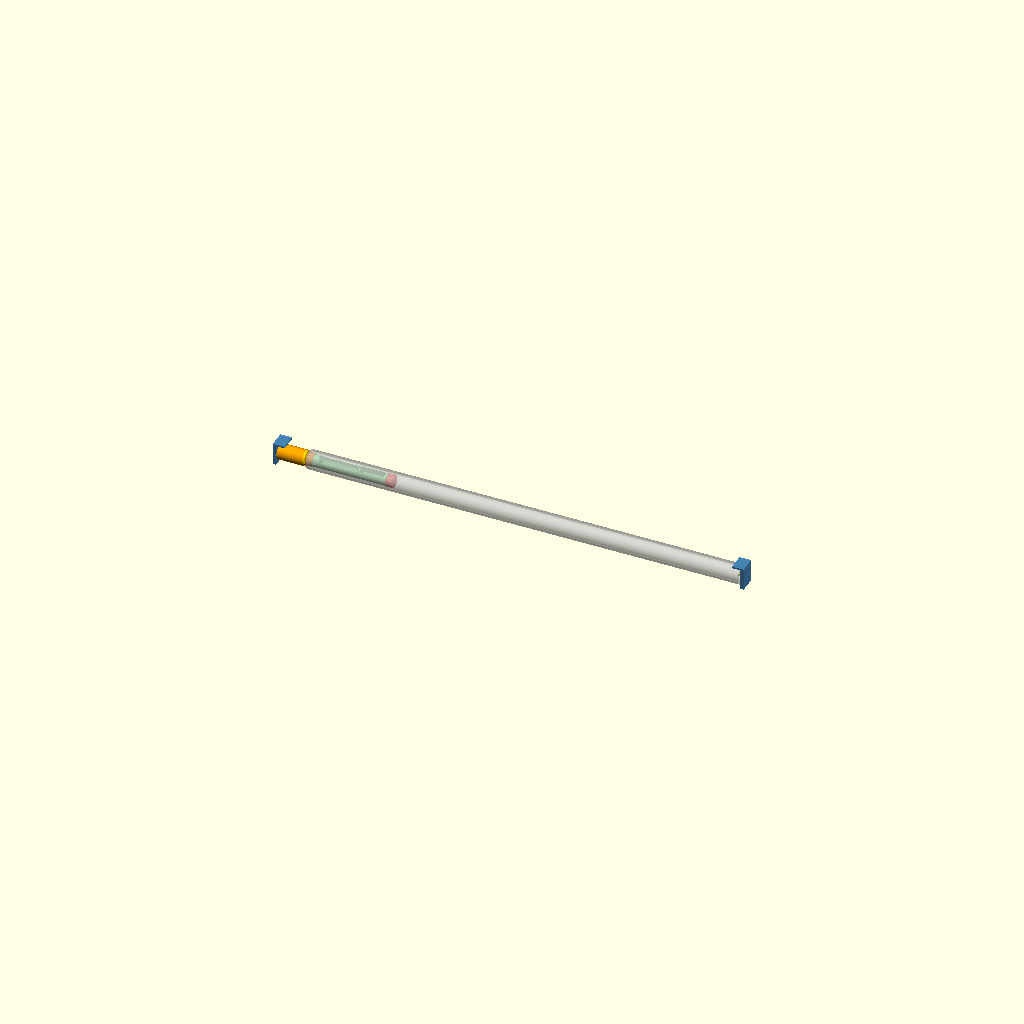
Cell 1 — every parameter at its default value.
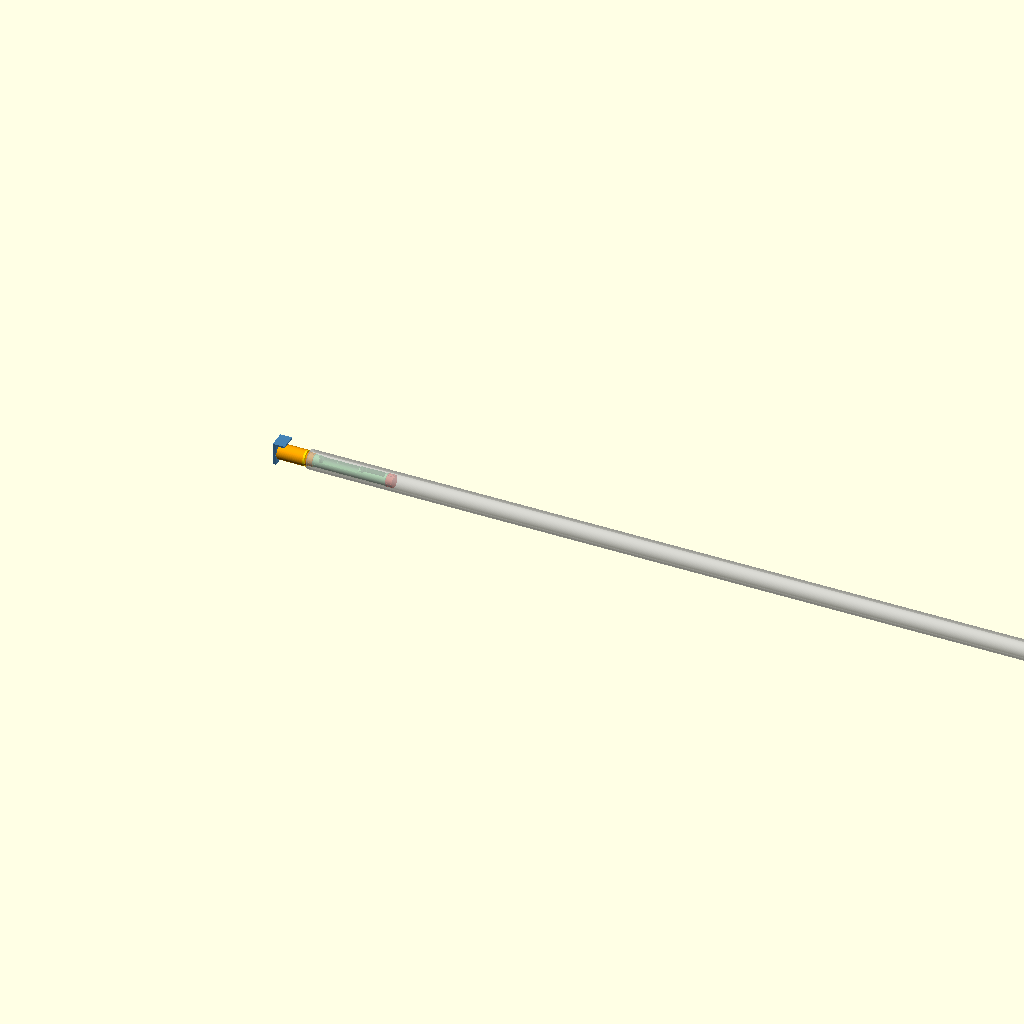
Cell 2: the same model with recess_w = 1700.
All cells are drawn from one camera (rotation 55°, 0°, 25°, orthographic, colour scheme Cornfield), so only the parameter changes between them.
Source of the model, home-automations/motor-rollo/rollo.scad:
// ============================================================
//  Motorrollo auf Basis IKEA FÖNSTERBLAD 80x155  –  Matter über Thread
//  Akku + N20-Encodermotor im Originalrohr (Innen-Ø ~22 mm), komplett
//  ohne Schrauben: Halter mit 3M VHB, sonst Schnapphaken, Pressitz,
//  Rastnase und ein Filament-Stift.
//
//  Aufbau (Achse = X, Motorseite links bei x = 0 = Wand):
//   [Halter]─[Kopf Ø28: USB-C (unten) │ Motorplatine]─[Endkappe]═ IKEA-Rohr ═[608 direkt im Rohr]─[Achse]─[Halter]
//                     └─ Journal ─ Kartusche: 18650 │ N20 ─ Mitnehmer (dreht Rohr)
//
//  Kopf, Journal und Kartusche stehen fest (Vierkantkeil im Halter),
//  das Rohr dreht sich darum. Die Platine mit dem ESP32-H2 sitzt ausserhalb des
//  Alu-Rohrs, sonst kommt kein Funk durch.
//
//  Vor dem Druck nachmessen: tube_id, tube_od, Motor (mot_*),
//  Ausschnitt der USB-C-Buchse (usb_panel).
//
//  Einzelteil wählen:  part = "...";   oder
//    openscad -D 'part="cartridge"' -o cartridge.stl rollo.scad
//  Alle Teile sind fürs Drucken bereits richtig orientiert.
// ============================================================

part = "assembly"; // [assembly, bracket_motor, bracket_idle, head_body, head_lid, head_key, cap_motor, idle_axle, cartridge, drive_adapter]

$fn = 96;
eps = 0.01;

/* [Einbau] */
recess_w = 850;     // lichte Breite zwischen den Wänden
fit_gap  = 2;       // Luft gesamt

/* [IKEA-Rohr – nachmessen!] */
tube_id    = 22;    // 608-Lager passt laut Thingiverse 6775493 ohne Adapter
tube_od    = 25;    // Annahme
fabric_t   = 0.4;   // Stoffdicke
fabric_len = 1050;  // aufgewickelte Länge (95 cm + Reserve)

/* [Toleranzen] */
clr      = 0.3;
rib_i    = 0.3;     // Übermass der Klemmrippen im Rohr
pin_hole = 1.9;     // für 1.75-mm-Filament als Stift

/* [Halter (VHB-Klebeband auf Rückseite bzw. Flansch)] */
br_t      = 6;
br_w      = 30;
flange_t  = 3;
flange_l  = 15;
top_clear = 1.5;    // Luft Stoffwickel ↔ Flansch
pocket_d  = br_t - 1.2;
tenon     = 10;     // Vierkant
drop      = 2.5;    // Einhängetiefe

/* [Kopf (Elektronik)] */
head_d      = 28;
head_wall   = 1.6;
face_t      = 3.5;  // Boden zur Wand
key_pocket  = 3;
usb_l       = 10;   // Abschnitt für die USB-C-Einbaubuchse
board_l     = 33;   // Motorplatine: Antenne 3.03 + Platine 27.6 + Platz für die Kabel Richtung Journal
lid_t       = 3;
hook_angles = [90, 210, 330];
hook_w      = 5;
hook_t      = 1.2;
usb_panel   = [9.3, 3.6]; // Ausschnitt Schnapp-Buchse (X, Y) – an der Buchse nachmessen
journal_od  = 14;
journal_id  = 9;    // Kabeldurchgang
key_z       = 4.8;  // Abflachung = Verdrehsicherung Journal ↔ Kartusche
jour_engage = 7;

/* [Motorplatine: Masse der alten Super-Mini-Platine; die neue ist pcb/ auf Branch pcb-designs] */
brd_l      = 27.6;
brd_w      = 21;
brd_t      = 0.8;
brd_z      = -2;     // Unterkante Platine; darunter 1.7 mm Bauteile, darüber 4.6 mm Super Mini mit USB-C
brd_under  = 1.7;
esp_stack  = 4.6;
esp_w      = 18.4;
esp_over   = 3.03;   // Antenne des Super Mini ragt so weit über die Platine, Richtung Wand
rail_in    = 10;     // Schienen decken die Platine von hier bis zur Kante ab, die Randpads bleiben frei
rail_clr   = 0.1;

/* [Endkappe Motorseite] */
cap_flange = 1.5;
cap_plug   = 10;

/* [Lager 608 (direkt im Rohr)] */
b608_d  = 22;
b608_w  = 7;
b608_id = 8;

/* [Motor GA12-N20 mit Encoder – nachmessen!] */
mot_w        = 12;   // Getriebe Breite
mot_h        = 10;   // Getriebe Höhe (Abflachungen oben/unten = Verdrehsicherung)
mot_len      = 36;   // Getriebe + Motor + Encoder
mot_boss_d   = 4;
mot_shaft_d  = 3;
mot_shaft_D  = 2.5;  // Mass über Abflachung
mot_shaft_len= 10;

/* [Kartusche] */
cart_od    = tube_id - 1;
cart_flat  = 0.6;
cell_d     = 18.6;   // 18650 ungeschützt
cell_z     = 0.3;    // Zelle leicht nach oben versetzt, damit unten Boden bleibt
cell_bay   = 69;     // 65.5 Zelle + Kontaktplatte + Feder (gedrückt ~3 mm)
contact_w  = 12;     // Federkontakte 12x12 mm, Lötfahne nach oben in den Kabelkanal biegen
contact_t  = 0.7;    // Schlitz für 0.3-mm-Blech
bulk_t     = 3;
elec_bay   = 8;      // nur noch Kabel: Treiber sitzt auf der Platine im Kopf
elec_floor = -4;
elec_w     = 16.6;
sock_l     = 11;     // Journal-Aufnahme + Kabelkammer + Pluskontakt
plate_t    = 3;

/* [Mitnehmer mit Rastnase] */
adapter_l  = 12;
bore_depth = 7;
arm_t      = 1.2;
nub_d      = 3.0;    // Loch im Rohr: 3.5 mm
nub_x      = adapter_l - 3;

// ---------- abgeleitete Masse ----------
W        = recess_w - fit_gap;
tube_wall= (tube_od - tube_id)/2;
r_roll   = sqrt(pow(tube_od/2, 2) + fabric_t*fabric_len/PI);
axis_z   = ceil(r_roll);                       // Halter-Unterkante = Unterkante Wickel
H        = ceil(axis_z + r_roll + top_clear + flange_t);
head_l   = face_t + usb_l + board_l + lid_t;
lid_x    = br_t + head_l - lid_t;
x_cap    = br_t + head_l + 1.5;
x_tube0  = x_cap + cap_flange;
x_c0     = x_tube0 + cap_plug + 1;
journal_l= (x_c0 + jour_engage) - (br_t + head_l);
cart_len = sock_l + cell_bay + bulk_t + elec_bay + mot_len + plate_t;
x_ad     = x_c0 + cart_len + 1;
x_tube1  = W - br_t - 1.5;
tube_len = x_tube1 - x_tube0;

echo(str("Bauhöhe gesamt: ", H, " mm (Wickel-Ø ", round(20*r_roll)/10, " mm)"));
echo(str("Rohrlänge: ", tube_len, " mm"));
echo(str("Stoffbreite max.: ", tube_len - 4, " mm"));
echo(str("Loch Ø3.5 für Rastnase: ", x_ad + nub_x - x_tube0, " mm ab Rohrende Motorseite"));
echo(str("Kartuschenlänge: ", cart_len, " mm"));
assert(esp_over + brd_l <= board_l, "Motorplatine zu lang für den Kopf");
assert(sqrt(pow(head_d/2 - head_wall, 2) - pow(brd_w/2 + rail_clr, 2)) >= brd_z + brd_t + esp_stack, "Platinenkanten passen nicht in den Kopf");

// ---------- Hilfsmodule ----------

module xcyl(d, h) { rotate([0, 90, 0]) cylinder(d = d, h = h); }

// Stopfen mit Klemmrippen fürs Rohr, entlang +X
module ribbed_plug(l) {
    xcyl(tube_id - 0.3, l);
    for (a = [0 : 45 : 359])
        rotate([a, 0, 0]) translate([0, -0.6, 0]) cube([l, 1.2, tube_id/2 + rib_i]);
}

// Schnapphaken am Topfrand, radial = +Z (wird per rotate([a-90,0,0]) verteilt)
module snap_hook(Lb, ri) {
    r_out = ri - 0.4;
    translate([Lb - 8, -hook_w/2, r_out - hook_t]) cube([1.5, hook_w, hook_t + 0.8]);
    translate([Lb - 7, -hook_w/2, r_out - hook_t]) cube([7 + lid_t + 1.2, hook_w, hook_t]);
    translate([0, hook_w/2, 0]) rotate([90, 0, 0]) linear_extrude(hook_w)
        polygon([[Lb + lid_t, r_out - eps], [Lb + lid_t, r_out + 0.6],
                 [Lb + lid_t + 0.3, r_out + 0.6], [Lb + lid_t + 1.2, r_out - eps]]);
}

// ---------- Teile ----------

// Halter. Rückseite x = 0 mit VHB an die Laibung, Flanschoberseite für Deckenmontage.
// Keil wird von vorne (-Y) eingeschoben und fällt 'drop' mm in den Sitz.
module bracket() {
    s = tenon + 0.4;
    difference() {
        union() {
            translate([0, -br_w/2, 0]) cube([br_t, br_w, H]);
            translate([0, -br_w/2, H - flange_t]) cube([br_t + flange_l, br_w, flange_t]);
        }
        translate([br_t - pocket_d, -s/2, axis_z - s/2]) cube([pocket_d + eps, s, s]);
        translate([br_t - pocket_d, -br_w/2 - eps, axis_z + drop - s/2]) cube([pocket_d + eps, br_w/2 + s/2 + eps, s]);
    }
}

// Schiene für eine Platinenkante (+Y), läuft zum Deckel hin aus. Die Platine schiebt sich vom
// Deckel her ein, bis zum Anschlag x0; der Deckel hält sie dort.
module brd_rail(x0, Lb, ri) {
    top = brd_z + brd_t + 0.2 + 1;
    bot = brd_z - 1;
    intersection() {
        xcyl(2*ri + eps, Lb);
        difference() {
            hull() {
                translate([x0 - 1.2, rail_in, bot]) cube([Lb - x0 + 1.2, ri - rail_in + 1, top - bot]);
                translate([x0 - 1.2 - (ri - rail_in), ri, bot]) cube([0.1, 1, top - bot]);
            }
            // Nut für die Platine
            translate([x0, rail_in - 1, brd_z - 0.1]) cube([Lb, brd_w/2 + rail_clr - rail_in + 1, brd_t + 0.2]);
            // Oberhalb der Nut die Schiene erst ab rail_in: dort stehen die Randpads frei
        }
    }
}

// Kopfgehäuse, Boden zum Halter.
// Wandseitig: USB-C-Schnappbuchse nach unten. Dahinter die Motorplatine in zwei Schienen,
// Antenne zur Wand, Super Mini nach oben.
module head_body() {
    Lb = head_l - lid_t;
    ri = head_d/2 - head_wall;
    x_usb = face_t + usb_l/2;
    difference() {
        union() {
            difference() {
                xcyl(head_d, Lb);
                translate([face_t, 0, 0]) xcyl(2*ri, Lb);
            }
            x0 = face_t + usb_l + esp_over;
            brd_rail(x0, Lb, ri);
            mirror([0, 1, 0]) brd_rail(x0, Lb, ri);
            for (a = hook_angles) rotate([a - 90, 0, 0]) snap_hook(Lb, ri);
        }
        translate([-eps, -(tenon + 0.15)/2, -(tenon + 0.15)/2]) cube([key_pocket + eps, tenon + 0.15, tenon + 0.15]);
        // Ausschnitt USB-C-Buchse
        translate([x_usb - usb_panel[0]/2, -usb_panel[1]/2, -head_d/2 - 1]) cube([usb_panel[0], usb_panel[1], head_wall + 2]);
        // Blitz daneben, 0.5 mm tief
        translate([x_usb, 0, 0]) rotate([asin(6/(head_d/2)), 0, 0])
            translate([0, 0, -head_d/2 - 1]) linear_extrude(1.5)
                scale(0.75) polygon([[3.5, 0.8], [0.2, -1.5], [0.2, -0.3], [-3.5, -0.8], [-0.2, 1.5], [-0.2, 0.3]]);
    }
}

// Deckel mit Journal (Lagerzapfen + Kabeldurchgang). x = 0 = Innenseite.
module head_lid() {
    jl = journal_l;
    ri = head_d/2 - head_wall;
    difference() {
        union() {
            xcyl(head_d, lid_t);
            translate([lid_t - eps, 0, 0]) xcyl(journal_od, jl + eps);
        }
        translate([-eps, 0, 0]) xcyl(journal_id, lid_t + jl + 1);
        translate([lid_t + jl - jour_engage, -journal_od, key_z]) cube([jour_engage + 1, 2*journal_od, journal_od]);
        translate([lid_t + jl - jour_engage/2, 0, 0]) rotate([90, 0, 0]) cylinder(d = pin_hole, h = journal_od + 2, center = true);
        for (a = hook_angles) rotate([a - 90, 0, 0])
            translate([-eps, -(hook_w + 0.6)/2, ri - 0.4 - hook_t - 0.3]) cube([lid_t + 2*eps, hook_w + 0.6, hook_t + 0.5]);
    }
}

// Vierkantkeil: stramm im Kopfboden, locker in der Halter-Tasche.
module head_key() {
    cube([key_pocket - 0.1 + pocket_d - 0.2, tenon, tenon]);
}

// Endkappe Motorseite: dreht mit dem Rohr, gleitet auf dem Journal.
module cap_motor() {
    difference() {
        union() {
            xcyl(tube_od, cap_flange);
            translate([cap_flange - eps, 0, 0]) ribbed_plug(cap_plug + eps);
        }
        translate([-eps, 0, 0]) xcyl(journal_od + 2*clr, cap_flange + cap_plug + 1);
    }
}

// Feststehende Achse Lagerseite: Keil | Bund | Ø8 ins 608 (sitzt direkt im Rohr).
module idle_axle() {
    translate([-(pocket_d - 0.2), -tenon/2, -tenon/2]) cube([pocket_d - 0.2 + eps, tenon, tenon]);
    xcyl(11, 1.5);
    translate([1.5 - eps, 0, 0]) xcyl(b608_id - 0.1, b608_w);
}

module cart_profile(l) {
    intersection() {
        xcyl(cart_od, l);
        translate([-1, -cart_od, -cart_od/2 + cart_flat]) cube([l + 2, 2*cart_od, cart_od]);
    }
}

// Kartusche: Steckaufnahme | 18650 | Schott | Kabel | N20 | Frontplatte
module cartridge() {
    x_bat = sock_l;
    x_el  = x_bat + cell_bay + bulk_t;
    x_mot = x_el + elec_bay;
    x_pl  = x_mot + mot_len;
    difference() {
        cart_profile(cart_len);
        translate([-eps, 0, 0]) intersection() {
            xcyl(journal_od + 2*clr, jour_engage + clr);
            translate([0, -journal_od, -journal_od]) cube([jour_engage + clr, 2*journal_od, journal_od + key_z + clr]);
        }
        // Kabelkammer: vom Journal nach oben in den Kabelkanal
        translate([jour_engage + clr - eps, -3, -journal_id/2]) cube([sock_l - contact_t - jour_engage - clr + eps, 6, cart_od]);
        translate([jour_engage/2, 0, 0]) rotate([90, 0, 0]) cylinder(d = pin_hole, h = cart_od + 2, center = true);
        // Schlitze für Plus- und Federkontakt, von oben einschieben
        for (xs = [sock_l - contact_t, x_bat + cell_bay])
            translate([xs, -(contact_w + 0.6)/2, cell_z - (contact_w + 0.6)/2]) cube([contact_t, contact_w + 0.6, cart_od]);
        // Akkufach, von oben einlegen
        translate([x_bat, 0, cell_z]) {
            xcyl(cell_d + 0.4, cell_bay);
            translate([0, -(cell_d + 0.4)/2, 0]) cube([cell_bay, cell_d + 0.4, cart_od]);
        }
        // Kabelkammer vor dem Motor
        translate([x_el, -elec_w/2, elec_floor]) cube([elec_bay, elec_w, cart_od]);
        // Motorfach: Getriebe-Abflachungen verhindern das Verdrehen
        translate([x_mot, -(mot_w + 0.4)/2, -(mot_h + 0.4)/2]) cube([mot_len + eps, mot_w + 0.4, cart_od]);
        // Frontplatte: Durchgang für Getriebebund und Welle
        translate([x_pl - eps, 0, 0]) xcyl(mot_boss_d + 0.6, plate_t + 2*eps);
        // Kabelkanal oben durch die Schotte
        translate([sock_l - eps, -3, 4]) cube([x_mot - sock_l + 2*eps, 6, cart_od]);
    }
}

// Mitnehmer: Rastnase schnappt in ein Ø3.5-Loch im Rohr, D-Bohrung für die N20-Welle.
// Zum Ausbauen die Nase mit einem Stift durchs Loch drücken.
module drive_adapter() {
    r_arm = tube_id/2 - 0.15;
    nub_top = tube_id/2 + min(tube_wall - 0.1, 1.0);
    difference() {
        union() {
            difference() {
                ribbed_plug(adapter_l);
                translate([2, -(hook_w + 2)/2, r_arm - arm_t - 1.5]) cube([adapter_l, hook_w + 2, 10]);
            }
            translate([1, -hook_w/2, r_arm - arm_t]) cube([adapter_l - 1, hook_w, arm_t]);
            translate([nub_x, 0, r_arm - 0.1]) {
                cylinder(d = nub_d, h = nub_top - r_arm - 0.2);
                translate([0, 0, nub_top - r_arm - 0.2 - eps]) cylinder(d1 = nub_d, d2 = nub_d - 0.8, h = 0.3);
            }
        }
        translate([-eps, 0, 0]) intersection() {
            xcyl(mot_shaft_d + 0.15, bore_depth);
            translate([0, -mot_shaft_d, -mot_shaft_d])
                cube([bore_depth, 2*mot_shaft_d, mot_shaft_d + (mot_shaft_D - mot_shaft_d/2) + 0.05]);
        }
    }
}

// ---------- Zusammenbau ----------

module tube() {
    color([0.8, 0.8, 0.85, 0.35]) translate([x_tube0, 0, 0]) difference() {
        xcyl(tube_od, tube_len);
        translate([-1, 0, 0]) xcyl(tube_id, tube_len + 2);
    }
}

module assembly() {
    color("SteelBlue") translate([0, 0, -axis_z]) bracket();
    color("SteelBlue") translate([W, 0, -axis_z]) mirror([1, 0, 0]) bracket();
    color("Gold")       translate([br_t - (pocket_d - 0.2), -tenon/2, -tenon/2]) head_key();
    color("Orange")     translate([br_t, 0, 0]) head_body();
    color("Gold")       translate([lid_x, 0, 0]) head_lid();
    color("DarkOrange") translate([x_cap, 0, 0]) cap_motor();
    color("LightGreen") translate([x_c0, 0, 0]) cartridge();
    color("Tomato")     translate([x_ad, 0, 0]) drive_adapter();
    color("Gold")       translate([W - br_t, 0, 0]) mirror([1, 0, 0]) idle_axle();
    tube();
    // Platzhalter
    color("DarkGreen") translate([br_t + face_t + usb_l + esp_over, -brd_w/2, brd_z]) cube([brd_l, brd_w, brd_t]);
    color("RoyalBlue") translate([br_t + face_t + usb_l, -esp_w/2, brd_z + brd_t + 0.1]) cube([24, esp_w, 1.2]);
    color("DimGray") translate([x_tube1 - b608_w, 0, 0]) difference() { xcyl(b608_d, b608_w); translate([-1, 0, 0]) xcyl(b608_id, b608_w + 2); }
    color("Blue")    translate([x_c0 + sock_l + 0.5, 0, cell_z]) xcyl(cell_d, 65.5);
    color("Silver")  translate([x_c0 + cart_len - plate_t - mot_len, -mot_w/2, -mot_h/2]) cube([mot_len, mot_w, mot_h]);
    %translate([x_tube0 + 2, 0, 0]) xcyl(2*r_roll, tube_len - 4);   // Stoffwickel aufgerollt
}

// ---------- Ausgabe (druckfertig orientiert) ----------

if      (part == "assembly")      assembly();
else if (part == "bracket_motor") rotate([0, -90, 0]) bracket();
else if (part == "bracket_idle")  rotate([0, 90, 0]) mirror([1, 0, 0]) bracket();
else if (part == "head_body")     rotate([0, -90, 0]) head_body();
else if (part == "head_lid")      rotate([0, -90, 0]) head_lid();
else if (part == "head_key")      head_key();
else if (part == "cap_motor")     rotate([0, -90, 0]) cap_motor();
else if (part == "idle_axle")     translate([0, 0, pocket_d - 0.2]) rotate([0, -90, 0]) idle_axle();
else if (part == "cartridge")     translate([0, 0, cart_od/2 - cart_flat]) cartridge();
else if (part == "drive_adapter") rotate([0, -90, 0]) drive_adapter();
Customizer parameters (derived from the source; name, type, default, range or options):
part: string, default "assembly", options "assembly", "bracket_motor", "bracket_idle", "head_body", "head_lid", "head_key", "cap_motor", "idle_axle", "cartridge", "drive_adapter"
eps: number, default 0.01
recess_w: number, default 850
fit_gap: number, default 2
tube_id: number, default 22
tube_od: number, default 25
fabric_t: number, default 0.4
fabric_len: number, default 1050
clr: number, default 0.3
rib_i: number, default 0.3
pin_hole: number, default 1.9
br_t: number, default 6
br_w: number, default 30
flange_t: number, default 3
flange_l: number, default 15
top_clear: number, default 1.5
tenon: number, default 10
drop: number, default 2.5
head_d: number, default 28
head_wall: number, default 1.6
face_t: number, default 3.5
key_pocket: number, default 3
usb_l: number, default 10
board_l: number, default 33
lid_t: number, default 3
hook_angles: vector, default [90, 210, 330]
hook_w: number, default 5
hook_t: number, default 1.2
usb_panel: vector, default [9.3, 3.6]
journal_od: number, default 14
journal_id: number, default 9
key_z: number, default 4.8
jour_engage: number, default 7
brd_l: number, default 27.6
brd_w: number, default 21
brd_t: number, default 0.8
brd_z: number, default -2
brd_under: number, default 1.7
esp_stack: number, default 4.6
esp_w: number, default 18.4
esp_over: number, default 3.03
rail_in: number, default 10
rail_clr: number, default 0.1
cap_flange: number, default 1.5
cap_plug: number, default 10
b608_d: number, default 22
b608_w: number, default 7
b608_id: number, default 8
mot_w: number, default 12
mot_h: number, default 10
mot_len: number, default 36
mot_boss_d: number, default 4
mot_shaft_d: number, default 3
mot_shaft_D: number, default 2.5
mot_shaft_len: number, default 10
cart_flat: number, default 0.6
cell_d: number, default 18.6
cell_z: number, default 0.3
cell_bay: number, default 69
contact_w: number, default 12
contact_t: number, default 0.7
bulk_t: number, default 3
elec_bay: number, default 8
elec_floor: number, default -4
